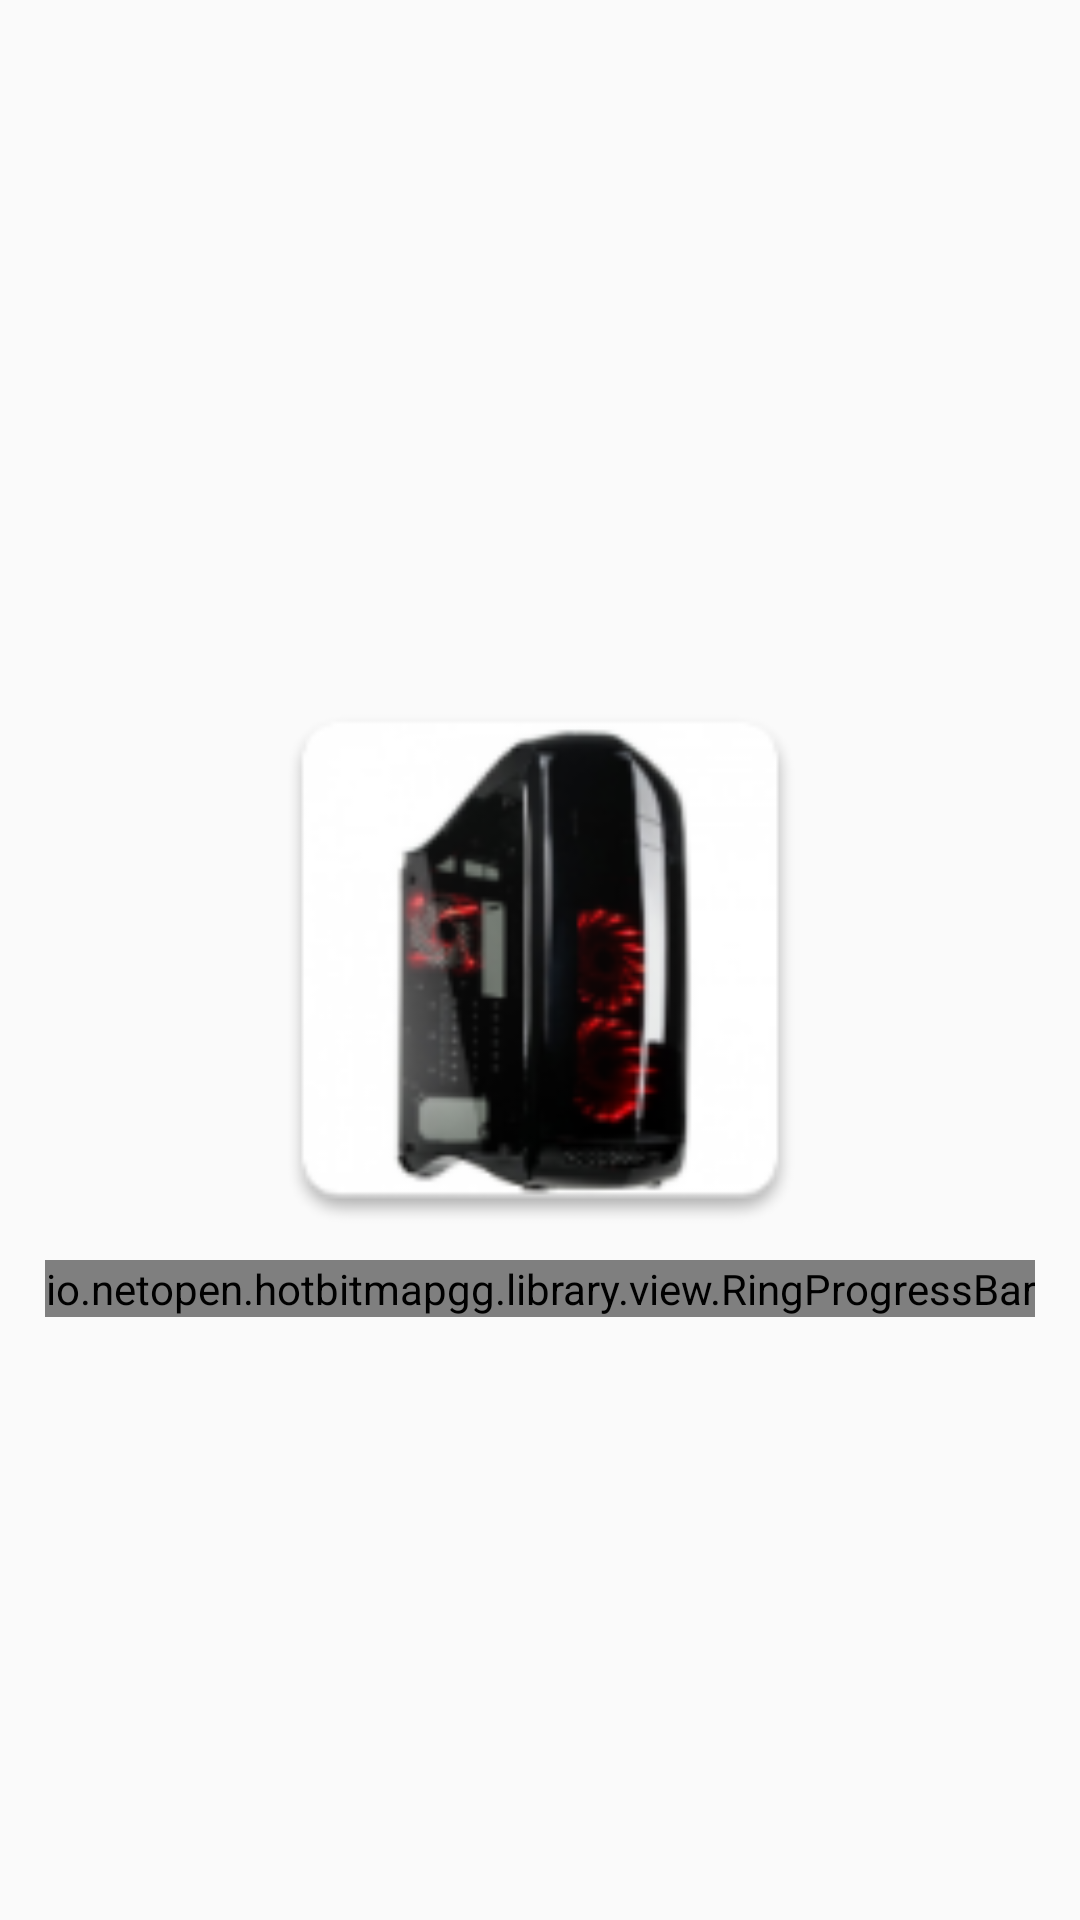

The Android layout XML behind this screen, and the referenced resources:
<!-- AndroidManifest.xml: application theme AppTheme -->
<!-- res/layout/activity_splash_screen.xml -->
<?xml version="1.0" encoding="utf-8"?>
<RelativeLayout xmlns:android="http://schemas.android.com/apk/res/android"
    xmlns:app="http://schemas.android.com/apk/res-auto"
    xmlns:tools="http://schemas.android.com/tools"
    android:layout_width="match_parent"
    android:layout_height="match_parent"
    tools:context="com.example.joost.pcpartscomposer.SplashScreen">

<ImageView
    android:layout_width="200dp"
    android:layout_height="200dp"
    android:src="@mipmap/ic_launcher_pc_parts_composer"
    android:id="@+id/splashscreen_icon"
    android:layout_centerInParent="true" />

    <io.netopen.hotbitmapgg.library.view.RingProgressBar
        android:layout_below="@id/splashscreen_icon"
        android:layout_centerHorizontal="true"
        android:id="@+id/progress_bar"
        android:layout_width="wrap_content"
        android:layout_height="wrap_content"
        app:max="100"
        app:ringColor="@color/golden"
        app:ringProgressColor="@color/colorPrimaryDark"
        app:ringWidth="3dp"
        app:style="FILL"
        app:textColor="@color/colorPrimaryDark"
        app:textIsShow="true"
        app:textSize="16sp"
        />

</RelativeLayout>
<!-- resources referenced by this layout -->
<resources>
  <color name="colorPrimaryDark">#303F9F</color>
  <color name="golden">#FFDF00</color>
  <!-- mipmap ic_launcher_pc_parts_composer: png bitmap (mipmap-hdpi, 6242 bytes) -->
  <style name="AppTheme" parent="Theme.AppCompat.Light.DarkActionBar">
          
          <item name="colorPrimary">@color/colorPrimary</item>
          <item name="colorPrimaryDark">@color/colorPrimaryDark</item>
          <item name="colorAccent">@color/colorAccent</item>
          <item name="preferenceTheme">@style/PreferenceThemeOverlay</item>
      </style>
  <color name="colorPrimary">#3F51B5</color>
  <color name="colorAccent">#FF4081</color>
</resources>
